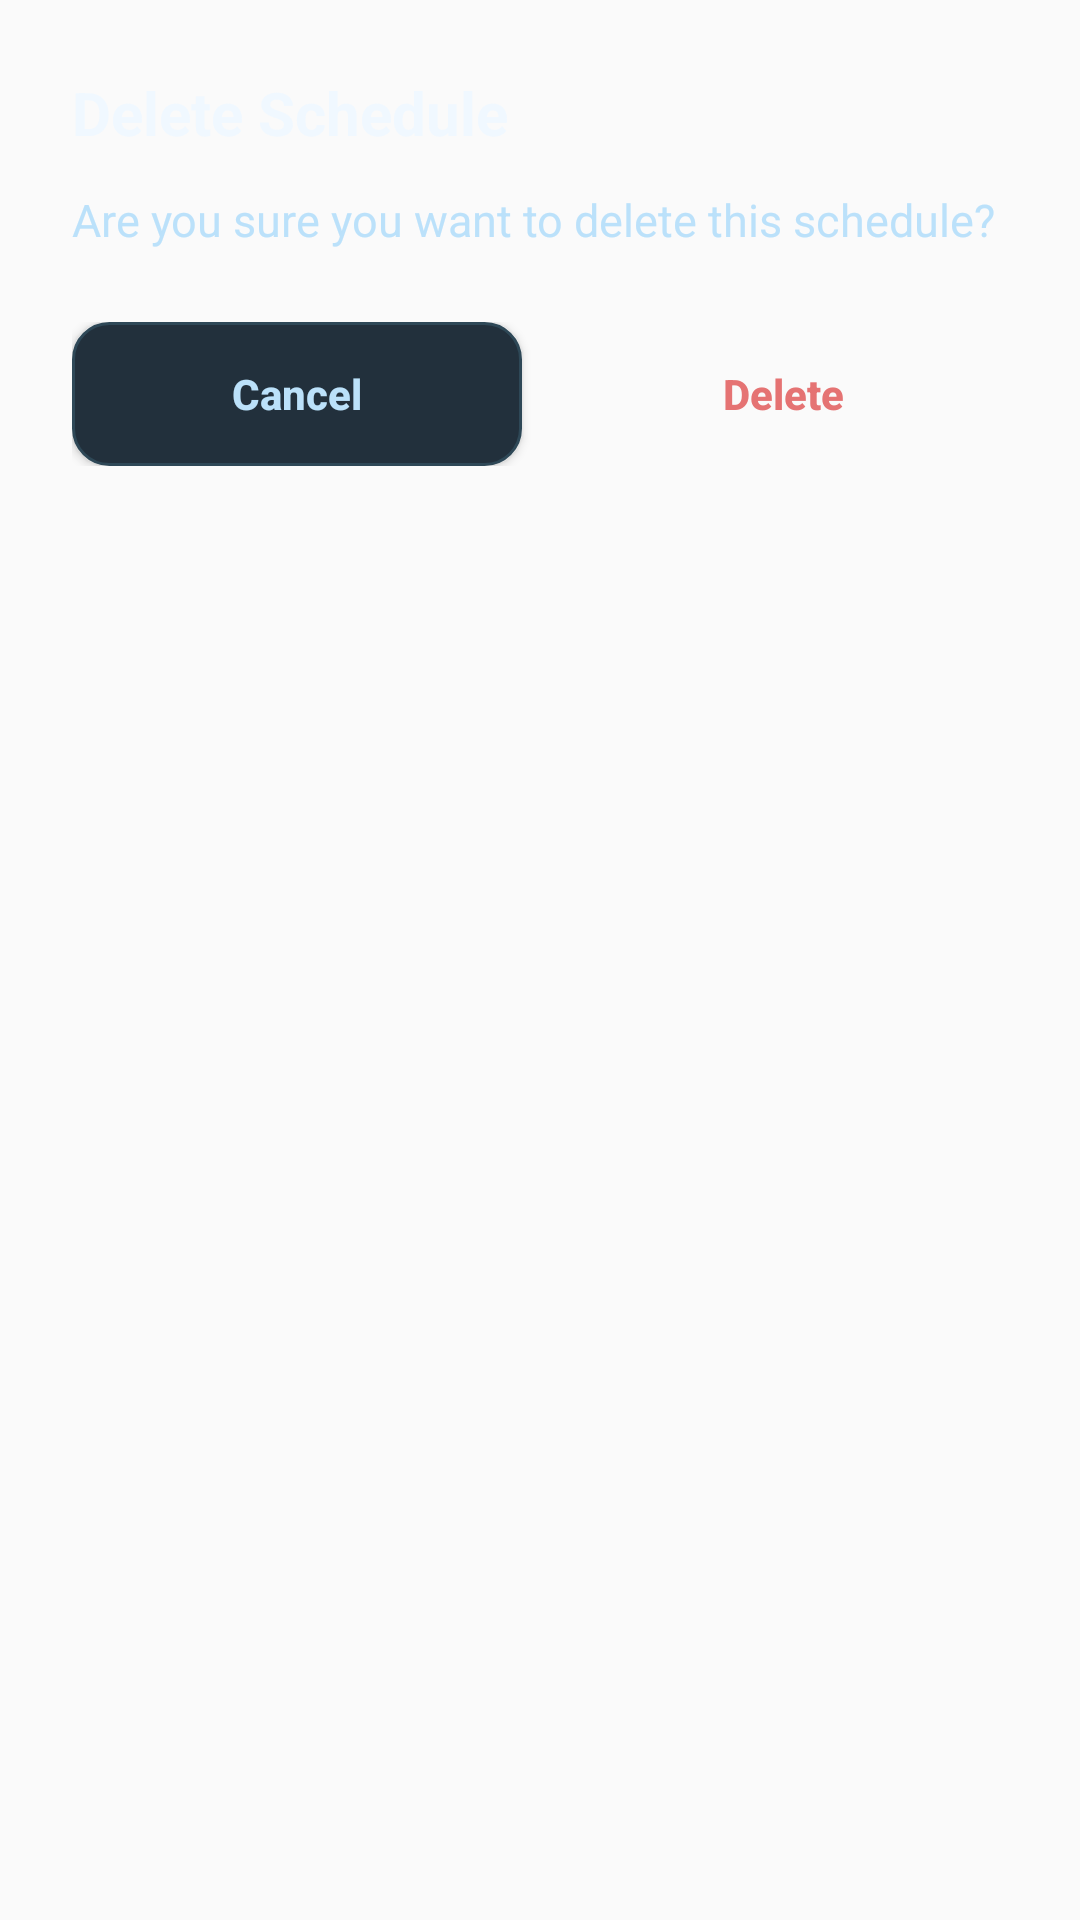

This screen was rendered from an Android layout file. Write that file and the resources it references.
<!-- AndroidManifest.xml: application theme Theme.AppCompat.DayNight.NoActionBar -->
<!-- res/layout/dialog_delete_confirm.xml -->
<?xml version="1.0" encoding="utf-8"?>
<LinearLayout xmlns:android="http://schemas.android.com/apk/res/android"
    android:layout_width="match_parent"
    android:layout_height="wrap_content"
    android:background="@drawable/bg_schedule_card"
    android:orientation="vertical"
    android:padding="24dp">

    <TextView
        android:layout_width="match_parent"
        android:layout_height="wrap_content"
        android:text="Delete Schedule"
        android:textColor="@color/text_main"
        android:textSize="20sp"
        android:textStyle="bold" />

    <TextView
        android:layout_width="match_parent"
        android:layout_height="wrap_content"
        android:layout_marginTop="12dp"
        android:text="Are you sure you want to delete this schedule?"
        android:textColor="@color/text_secondary"
        android:textSize="15sp" />

    <LinearLayout
        android:layout_width="match_parent"
        android:layout_height="wrap_content"
        android:layout_marginTop="24dp"
        android:orientation="horizontal">

        <androidx.appcompat.widget.AppCompatButton
            android:id="@+id/btnCancelDelete"
            android:layout_width="0dp"
            android:layout_height="48dp"
            android:layout_marginEnd="6dp"
            android:layout_weight="1"
            android:background="@drawable/bg_input"
            android:text="Cancel"
            android:textAllCaps="false"
            android:textColor="@color/text_secondary"
            android:textStyle="bold" />

        <androidx.appcompat.widget.AppCompatButton
            android:id="@+id/btnConfirmDelete"
            android:layout_width="0dp"
            android:layout_height="48dp"
            android:layout_marginStart="6dp"
            android:layout_weight="1"
            android:background="@drawable/bg_button_primary"
            android:text="Delete"
            android:textAllCaps="false"
            android:textColor="#E57373"
            android:textStyle="bold" />
    </LinearLayout>

</LinearLayout>
<!-- resources referenced by this layout -->
<resources>
  <color name="text_main">#F0F8FF</color>
  <color name="text_secondary">#BBE1FA</color>
  <!-- drawable bg_input (drawable) -->
  <?xml version="1.0" encoding="utf-8"?>
  <shape xmlns:android="http://schemas.android.com/apk/res/android">
      <solid android:color="@color/bg_surface" />
      <corners android:radius="12dp" />
      <stroke android:width="1dp" android:color="@color/input_border" />
  </shape>
  <color name="bg_surface">#22303C</color>
  <color name="input_border">#2E4857</color>
</resources>
